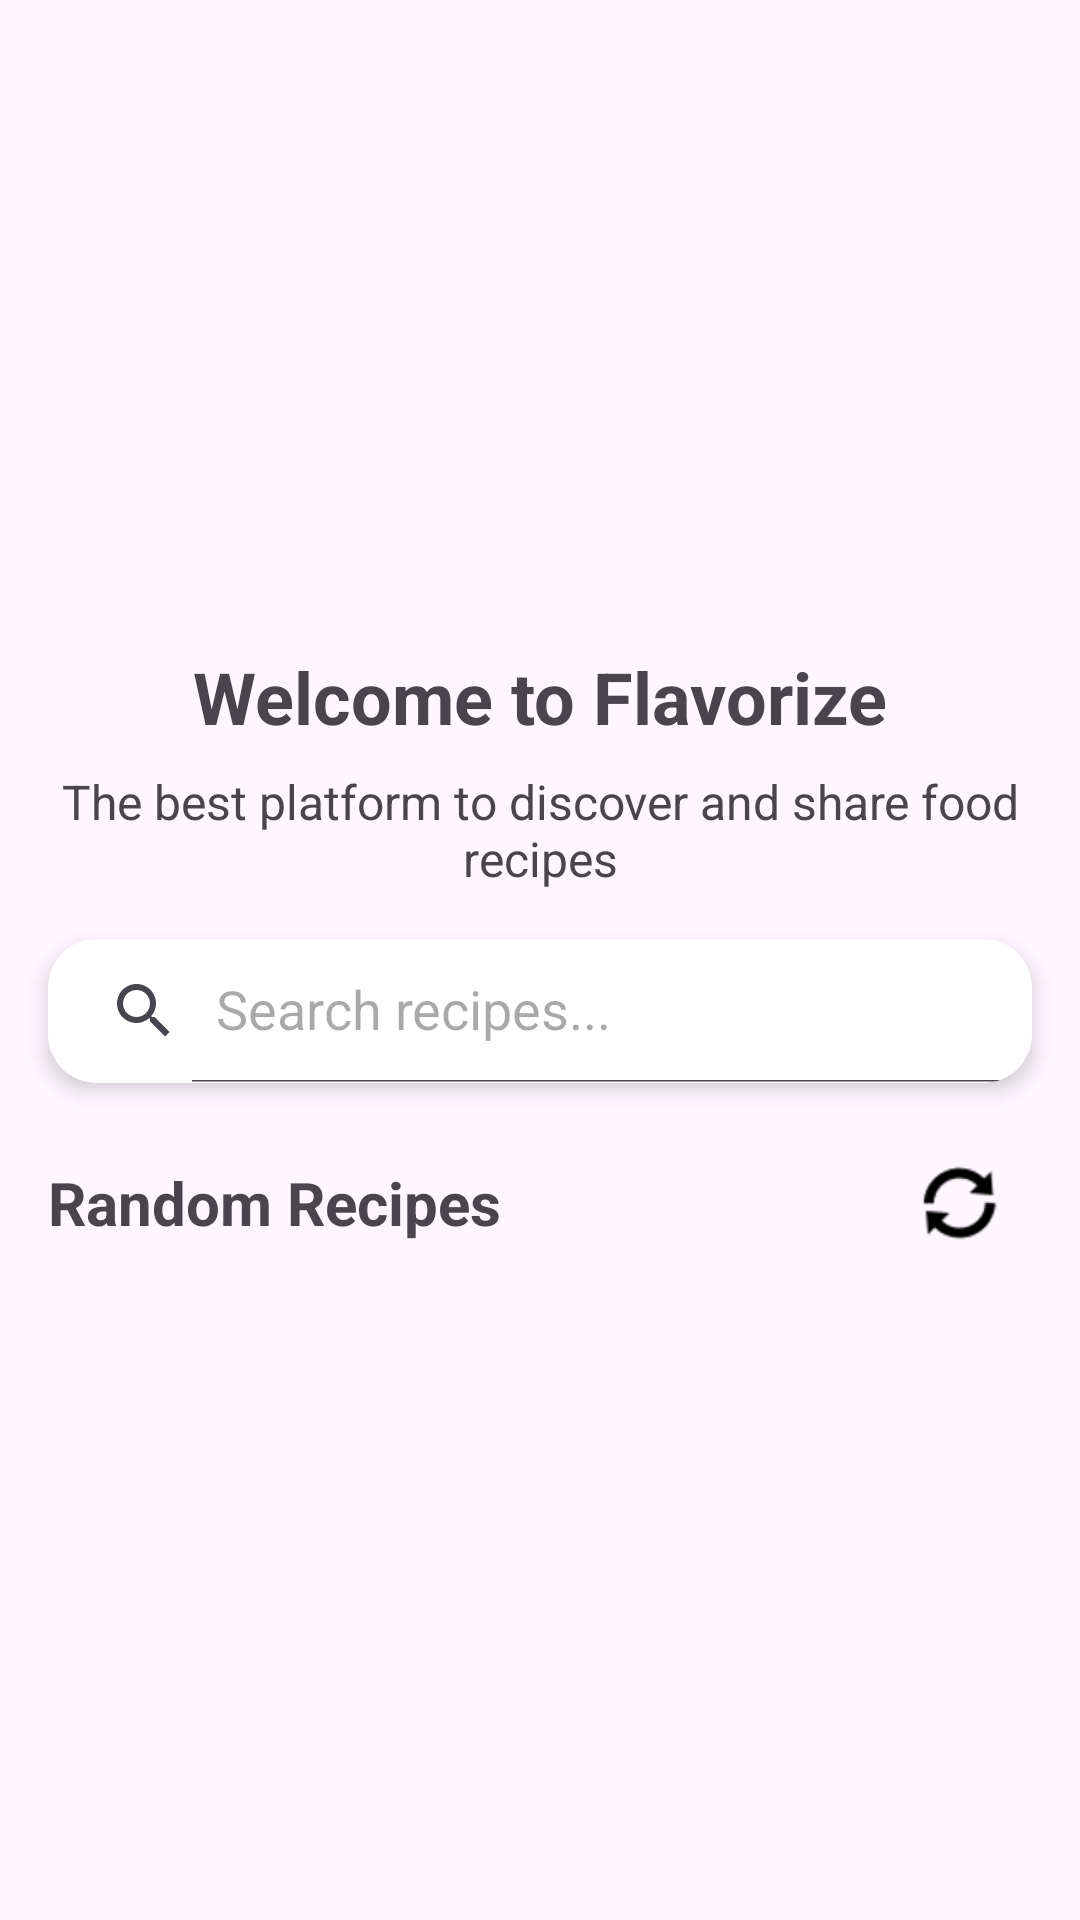

Here is an Android app screen rendered from its layout file. Give the layout XML and the strings, colors and styles it references.
<!-- AndroidManifest.xml: application theme Theme.Flavorize -->
<!-- res/layout/fragment_home.xml -->
<androidx.core.widget.NestedScrollView
    xmlns:android="http://schemas.android.com/apk/res/android"
    xmlns:app="http://schemas.android.com/apk/res-auto"
    android:layout_width="match_parent"
    android:layout_height="match_parent"
    android:fillViewport="true">

    <androidx.constraintlayout.widget.ConstraintLayout
        android:layout_width="match_parent"
        android:layout_height="wrap_content">

        
        <ImageSwitcher
            android:id="@+id/imageCarousel"
            android:layout_width="match_parent"
            android:layout_height="200dp"
            android:inAnimation="@android:anim/fade_in"
            android:outAnimation="@android:anim/fade_out"
            app:layout_constraintTop_toTopOf="parent"
            app:layout_constraintStart_toStartOf="parent"
            app:layout_constraintEnd_toEndOf="parent" />

        
        <TextView
            android:id="@+id/headerText"
            android:layout_width="wrap_content"
            android:layout_height="wrap_content"
            android:text="Welcome to Flavorize"
            android:textSize="24sp"
            android:textStyle="bold"
            android:gravity="center"
            app:layout_constraintTop_toBottomOf="@id/imageCarousel"
            app:layout_constraintStart_toStartOf="parent"
            app:layout_constraintEnd_toEndOf="parent"
            android:layout_marginTop="16dp" />

        
        <TextView
            android:id="@+id/subHeaderText"
            android:layout_width="0dp"
            android:layout_height="wrap_content"
            android:text="The best platform to discover and share food recipes"
            android:textSize="16sp"
            android:gravity="center"
            android:layout_marginStart="16dp"
            android:layout_marginEnd="16dp"
            app:layout_constraintTop_toBottomOf="@id/headerText"
            app:layout_constraintStart_toStartOf="parent"
            app:layout_constraintEnd_toEndOf="parent"
            android:layout_marginTop="8dp" />

        
        <androidx.cardview.widget.CardView
            android:id="@+id/searchBarContainer"
            android:layout_width="match_parent"
            android:layout_height="wrap_content"
            android:layout_margin="16dp"
            app:cardCornerRadius="16dp"
            app:cardElevation="4dp"
            app:layout_constraintTop_toBottomOf="@id/subHeaderText"
            app:layout_constraintStart_toStartOf="parent"
            app:layout_constraintEnd_toEndOf="parent">

            <androidx.appcompat.widget.SearchView
                android:id="@+id/searchView"
                android:layout_width="match_parent"
                android:layout_height="wrap_content"
                app:iconifiedByDefault="false"
                app:queryHint="Search recipes..."
                android:imeOptions="actionSearch" />
        </androidx.cardview.widget.CardView>

        
        <LinearLayout
            android:id="@+id/recipeSectionTitleContainer"
            android:layout_width="0dp"
            android:layout_height="wrap_content"
            android:orientation="horizontal"
            android:gravity="center_vertical"
            android:layout_marginStart="16dp"
            android:layout_marginEnd="16dp"
            android:layout_marginTop="16dp"
            app:layout_constraintTop_toBottomOf="@id/searchBarContainer"
            app:layout_constraintStart_toStartOf="parent"
            app:layout_constraintEnd_toEndOf="parent">

            <TextView
                android:id="@+id/recipeSectionTitle"
                android:layout_width="0dp"
                android:layout_height="wrap_content"
                android:layout_weight="1"
                android:text="Random Recipes"
                android:textSize="20sp"
                android:textStyle="bold" />

            <ImageButton
                android:id="@+id/refreshButton"
                android:layout_width="48dp"
                android:layout_height="48dp"
                android:src="@android:drawable/ic_popup_sync"
                android:background="?attr/selectableItemBackgroundBorderless"
                android:contentDescription="Refresh Recipes"
                android:tint="#000000"
                android:padding="8dp" />
        </LinearLayout>

        
        <androidx.recyclerview.widget.RecyclerView
            android:id="@+id/recipesRecyclerView"
            android:layout_width="0dp"
            android:layout_height="wrap_content"
            android:layout_marginTop="8dp"
            android:layout_marginBottom="8dp"
            android:clipToPadding="false"
            android:paddingStart="8dp"
            android:paddingEnd="8dp"
            android:nestedScrollingEnabled="false"
            app:layout_constraintTop_toBottomOf="@id/recipeSectionTitleContainer"
            app:layout_constraintBottom_toBottomOf="parent"
            app:layout_constraintStart_toStartOf="parent"
            app:layout_constraintEnd_toEndOf="parent" />

        
        <TextView
            android:id="@+id/errorText"
            android:layout_width="0dp"
            android:layout_height="wrap_content"
            android:gravity="center"
            android:textColor="?attr/colorError"
            android:visibility="gone"
            android:layout_margin="16dp"
            app:layout_constraintTop_toBottomOf="@id/recipeSectionTitleContainer"
            app:layout_constraintBottom_toBottomOf="parent"
            app:layout_constraintStart_toStartOf="parent"
            app:layout_constraintEnd_toEndOf="parent" />

        
        <androidx.cardview.widget.CardView
            android:id="@+id/infoCard"
            android:layout_width="0dp"
            android:layout_height="wrap_content"
            app:cardCornerRadius="16dp"
            app:cardElevation="4dp"
            android:layout_margin="16dp"
            app:layout_constraintTop_toBottomOf="@id/subHeaderText"
            app:layout_constraintStart_toStartOf="parent"
            app:layout_constraintEnd_toEndOf="parent"
            android:visibility="gone">

            <LinearLayout
                android:layout_width="match_parent"
                android:layout_height="wrap_content"
                android:orientation="vertical"
                android:padding="16dp">

                <TextView
                    android:id="@+id/infoTitle"
                    android:layout_width="match_parent"
                    android:layout_height="wrap_content"
                    android:text="Flavorize Features:"
                    android:textSize="18sp"
                    android:textStyle="bold"
                    android:textColor="?attr/colorOnSurface" />

                <TextView
                    android:id="@+id/infoContent"
                    android:layout_width="match_parent"
                    android:layout_height="wrap_content"
                    android:textSize="14sp"
                    android:layout_marginTop="8dp"
                    android:textColor="?attr/colorOnSurface" />
            </LinearLayout>
        </androidx.cardview.widget.CardView>

        
        <include
            android:id="@+id/loadingView"
            layout="@layout/layout_loading_overlay"
            android:layout_width="match_parent"
            android:layout_height="match_parent"
            android:elevation="10dp"
            app:layout_constraintTop_toTopOf="parent"
            app:layout_constraintBottom_toBottomOf="parent"
            app:layout_constraintStart_toStartOf="parent"
            app:layout_constraintEnd_toEndOf="parent" />
    </androidx.constraintlayout.widget.ConstraintLayout>
</androidx.core.widget.NestedScrollView>
<!-- res/layout/layout_loading_overlay.xml (included above) -->
<?xml version="1.0" encoding="utf-8"?>
<FrameLayout xmlns:android="http://schemas.android.com/apk/res/android"
    xmlns:app="http://schemas.android.com/apk/res-auto"
    android:id="@+id/loadingOverlay"
    android:layout_width="match_parent"
    android:layout_height="match_parent"
    android:background="#80FFFFFF"
    android:clickable="true"
    android:focusable="true"
    android:visibility="gone">

    <androidx.cardview.widget.CardView
        android:layout_width="120dp"
        android:layout_height="120dp"
        android:layout_gravity="center"
        app:cardCornerRadius="12dp"
        app:cardElevation="6dp"
        android:alpha="0.95"
        app:cardBackgroundColor="#FFFFFF">

        <LinearLayout
            android:layout_width="match_parent"
            android:layout_height="match_parent"
            android:gravity="center"
            android:orientation="vertical"
            android:padding="16dp">

            
            <ProgressBar
                android:id="@+id/loadingIndicator"
                android:layout_width="48dp"
                android:layout_height="48dp"
                android:indeterminate="true"
                android:indeterminateTintMode="src_atop"
                android:indeterminateTint="@color/brand_orange" />

            <TextView
                android:id="@+id/loadingText"
                android:layout_width="wrap_content"
                android:layout_height="wrap_content"
                android:layout_marginTop="12dp"
                android:text="Loading"
                android:textColor="#333333"
                android:fontFamily="sans-serif-medium"
                android:textSize="14sp" />
        </LinearLayout>
    </androidx.cardview.widget.CardView>
</FrameLayout>
<!-- resources referenced by this layout -->
<resources>
  <color name="brand_orange">#FF9800</color>
  <style name="Theme.Flavorize" parent="Base.Theme.Flavorize" />
  <style name="Base.Theme.Flavorize" parent="Theme.Material3.DayNight.NoActionBar">
          
          
      </style>
</resources>
